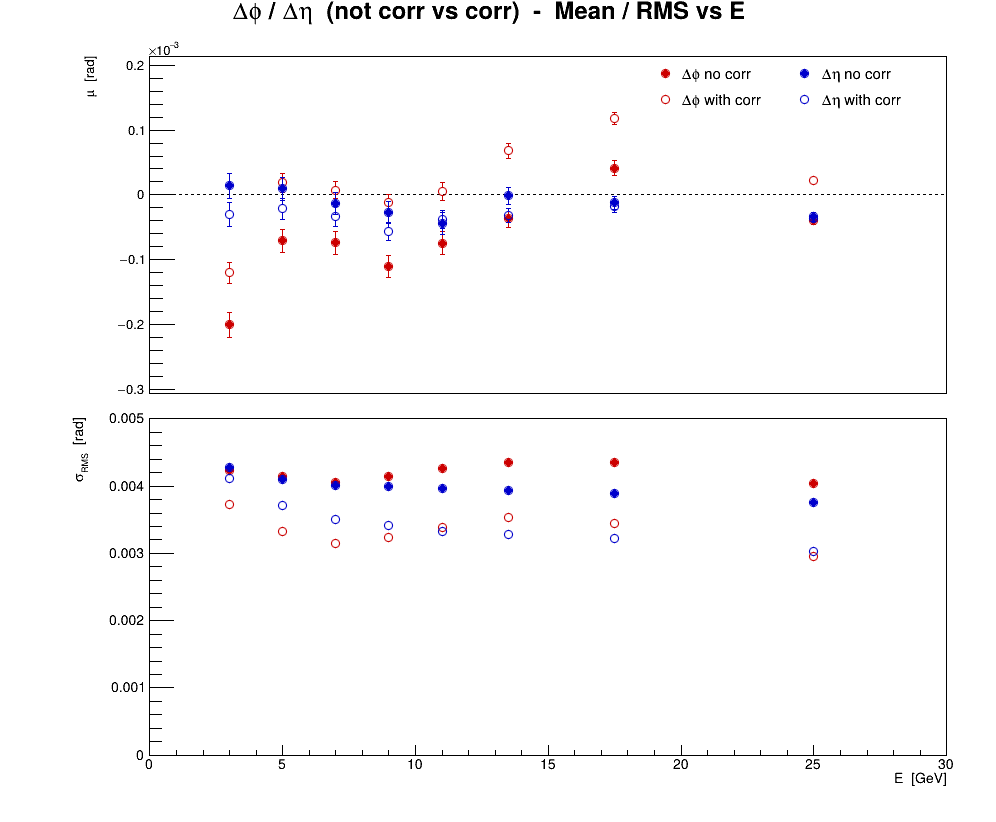

The table this chart was drawn from, first rows:
series, variant, residual, E, mu, dmu, sigma, dsigma
0, no corr, cluster, phi, 3, -0.0002004, 1.90913e-05, 0.004238, 1.34996e-05
0, no corr, cluster, phi, 5, -7.08126e-05, 1.82338e-05, 0.004137, 1.28933e-05
0, no corr, cluster, phi, 7, -7.3942e-05, 1.71863e-05, 0.00406, 1.21526e-05
0, no corr, cluster, phi, 9, -0.0001101, 1.71581e-05, 0.004143, 1.21326e-05
0, no corr, cluster, phi, 11, -7.43098e-05, 1.75279e-05, 0.004258, 1.23941e-05
0, no corr, cluster, phi, 13.5, -3.55945e-05, 1.46381e-05, 0.004356, 1.03507e-05
0, no corr, cluster, phi, 17.5, 4.1175e-05, 1.12985e-05, 0.00435, 7.98923e-06
0, no corr, cluster, phi, 25, -3.86608e-05, 7.36727e-06, 0.004035, 5.20944e-06
1, CorrectPosition, cluster, phi, 3, -0.0001203, 1.68002e-05, 0.003729, 1.18795e-05
1, CorrectPosition, cluster, phi, 5, 1.86645e-05, 1.46452e-05, 0.003323, 1.03557e-05
1, CorrectPosition, cluster, phi, 7, 7.23833e-06, 1.33382e-05, 0.003151, 9.43154e-06
1, CorrectPosition, cluster, phi, 9, -1.19822e-05, 1.34033e-05, 0.003236, 9.47759e-06
1, CorrectPosition, cluster, phi, 11, 5.51667e-06, 1.39338e-05, 0.003385, 9.85271e-06
1, CorrectPosition, cluster, phi, 13.5, 6.78865e-05, 1.18745e-05, 0.003534, 8.39655e-06
1, CorrectPosition, cluster, phi, 17.5, 0.0001177, 8.94005e-06, 0.003442, 6.32157e-06
1, CorrectPosition, cluster, phi, 25, 2.22422e-05, 5.40363e-06, 0.002959, 3.82094e-06
2, no corr, cluster, eta, 3, 1.43193e-05, 1.93006e-05, 0.004284, 1.36476e-05
2, no corr, cluster, eta, 5, 9.47794e-06, 1.80788e-05, 0.004102, 1.27836e-05
2, no corr, cluster, eta, 7, -1.32942e-05, 1.69983e-05, 0.004016, 1.20196e-05
2, no corr, cluster, eta, 9, -2.71464e-05, 1.65737e-05, 0.004002, 1.17194e-05
2, no corr, cluster, eta, 11, -4.4074e-05, 1.63024e-05, 0.00396, 1.15275e-05
2, no corr, cluster, eta, 13.5, -1.16861e-06, 1.32065e-05, 0.00393, 9.33841e-06
2, no corr, cluster, eta, 17.5, -1.21484e-05, 1.0093e-05, 0.003886, 7.13684e-06
2, no corr, cluster, eta, 25, -3.39526e-05, 6.85254e-06, 0.003753, 4.84547e-06
3, CorrectPosition, cluster, eta, 3, -3.07191e-05, 1.8552e-05, 0.004118, 1.31183e-05
3, CorrectPosition, cluster, eta, 5, -2.11117e-05, 1.63408e-05, 0.003708, 1.15547e-05
3, CorrectPosition, cluster, eta, 7, -3.32712e-05, 1.48333e-05, 0.003504, 1.04887e-05
3, CorrectPosition, cluster, eta, 9, -5.58624e-05, 1.41388e-05, 0.003414, 9.99765e-06
3, CorrectPosition, cluster, eta, 11, -3.73964e-05, 1.36999e-05, 0.003328, 9.6873e-06
3, CorrectPosition, cluster, eta, 13.5, -3.17669e-05, 1.10153e-05, 0.003278, 7.789e-06
3, CorrectPosition, cluster, eta, 17.5, -1.83693e-05, 8.35238e-06, 0.003215, 5.90603e-06
3, CorrectPosition, cluster, eta, 25, -3.55698e-05, 5.52788e-06, 0.003027, 3.9088e-06
